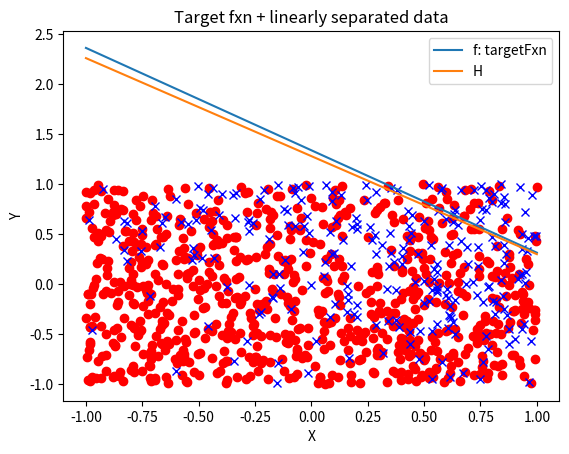

Write Python code to recreate this figure.
import numpy as np
import matplotlib.pyplot as plt

#A

N = 1000 #data set size
d = 10 #2 classes of data

# Generate random training data
X = np.random.uniform(-1, 1, size=(N, d+1))
X[:, 0] = 1

# Calculate weights vector
w = np.random.uniform(-1, 1, size=(d+1))

# Compute true labels for the training data
Y = np.sign(np.dot(X, w))
ind_pos = np.where(Y == 1)[0]#positive examples
ind_neg = np.where(Y == -1)[0]#negative examples
# If there are two few positive or negative examples, then repeat
# w = np.random... until you find good values for w

# Plot points
plt.clf()
plt.plot(X[ind_pos, 1], X[ind_pos, 2], 'ro')#red dot points
plt.plot(X[ind_neg, 1], X[ind_neg, 2], 'bx')#blue 'x' points

## Generate random target function: f(x) = w^Tx
# 	The equation for decision boundary in two dimension is  h(x) = w^T x = w0 + w1*x1 + w2*x2 = 0.
# 	Equivalently, x2 = -(w1/w2)*x1 - w0/w2.
X2 = (-(w[1]/w[2]) * np.linspace(-1, 1, 50)) - w[0]/w[2]

#plot targetFxn, label axis, title
plt.plot(np.linspace(-1, 1, 50), X2, label='f: targetFxn')
plt.title('Target fxn + linearly separated data')
plt.xlabel('X')
plt.ylabel('Y')

## B.
## run PLA on data set generated above
def pla(X, Y):
	training_vector = np.random.uniform(-1, 1, size=(d + 1))
	elements = len(X)
	ctr = 0
	incorrect_v = True
	while incorrect_v:
		dot_prod = np.dot(X, training_vector)
		rez = np.sign(dot_prod)

		#find issues
		for i in range(elements):
			if rez[i] != Y[i]:
				break

		#make sure loop didnt end at a break
		if i != elements - 1:
			training_vector += np.dot(X[i,:], Y[i])
			ctr += 1
		#if loop ran its course
		else:
			incorrect_v = False

	print(f"{ctr} updates")
	return training_vector

#RUN PLA
H = pla(X, Y)

new_slope = H[1]/H[2]
b = H[0]/H[2]

new_Y = -(new_slope * (np.linspace(-1, 1, 100))) - b
plt.plot(np.linspace(-1, 1, 100), new_Y, label='H')
plt.legend(loc="best")
plt.show()
